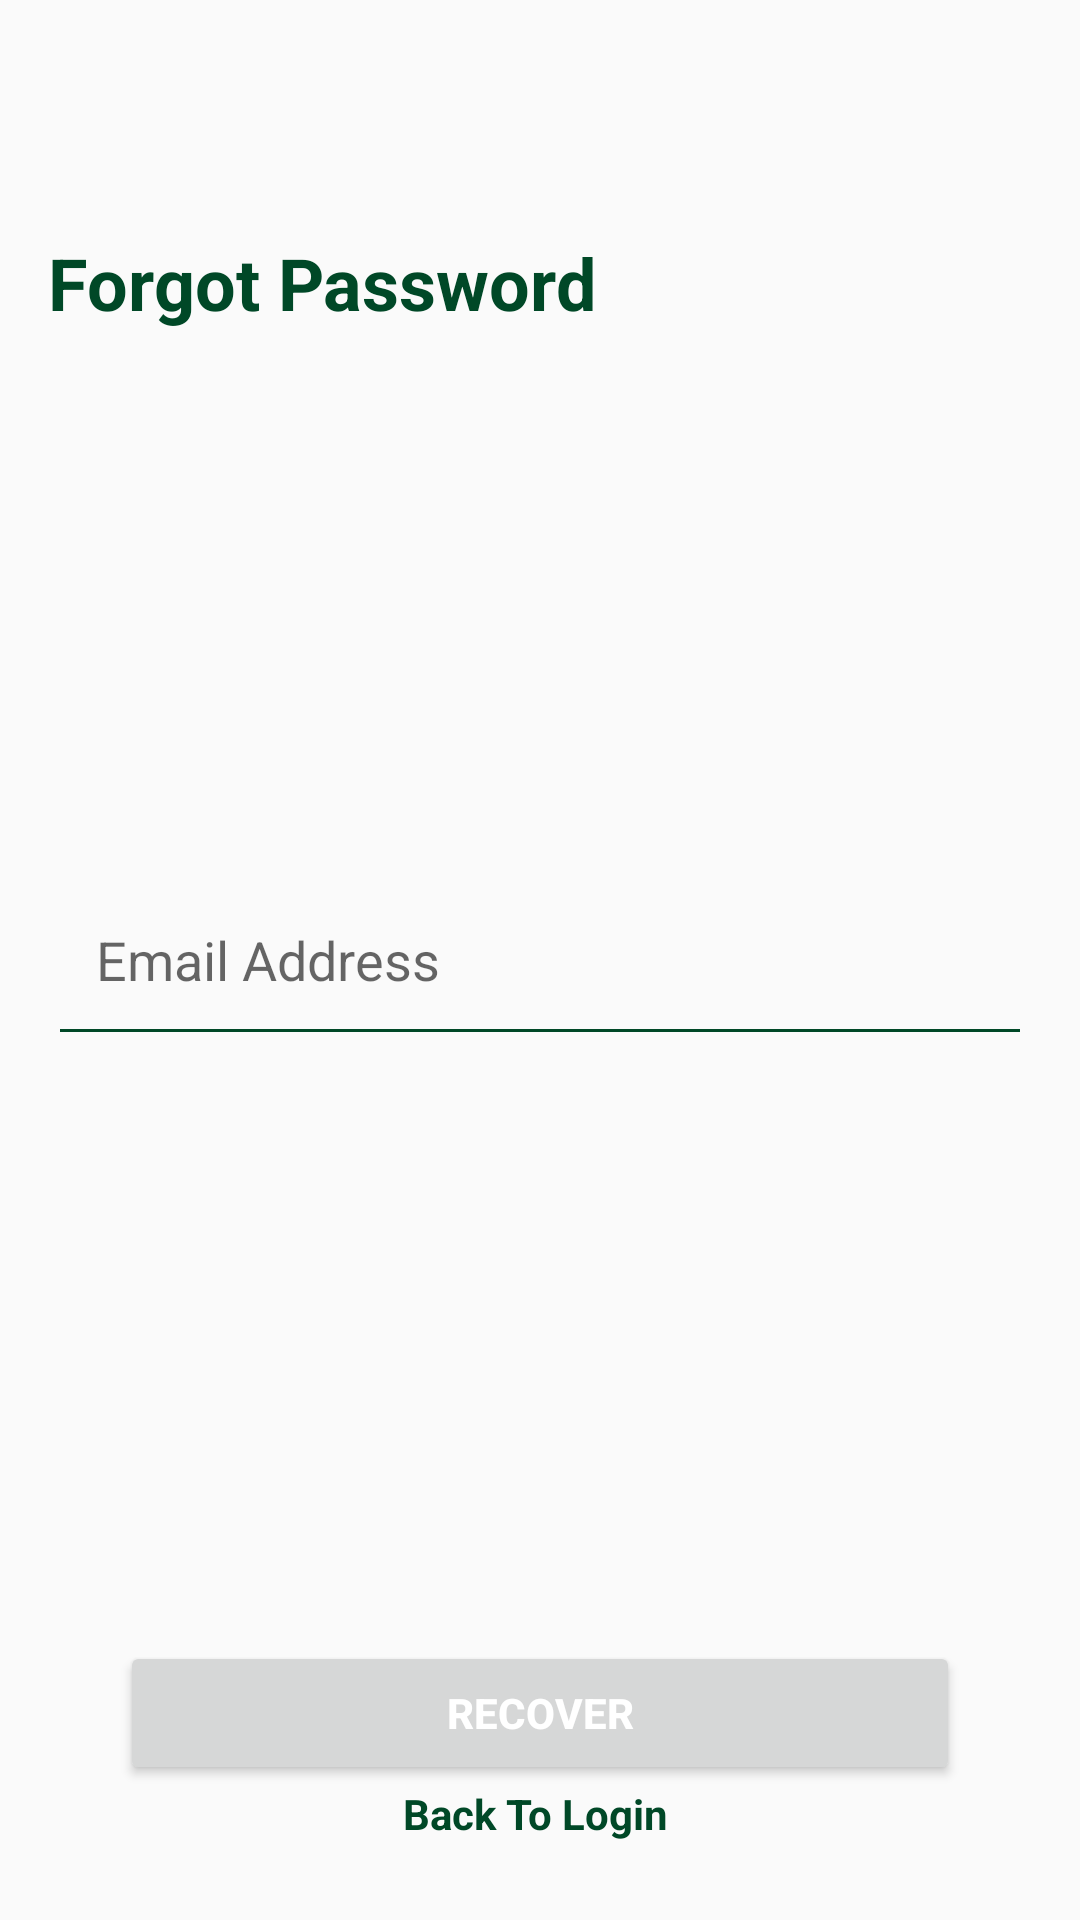

Layout XML and referenced resources for this Android screen:
<!-- AndroidManifest.xml: application theme AppTheme -->
<!-- res/layout/fragment_forgot_password.xml -->
<?xml version="1.0" encoding="utf-8"?>
<RelativeLayout xmlns:android="http://schemas.android.com/apk/res/android"
    xmlns:tools="http://schemas.android.com/tools"
    android:layout_width="match_parent"
    android:layout_height="match_parent"
    tools:context=".fragments.CreateAccountFragment">


    <TextView
        android:id="@+id/signUpTV"
        android:layout_width="wrap_content"
        android:layout_height="wrap_content"
        android:textStyle="bold"
        android:textSize="24sp"
        android:text="Forgot Password"
        android:textColor="@color/colorGreen"
        android:layout_marginTop="78dp"
        android:layout_marginStart="16dp"
        android:layout_marginLeft="16dp"/>



        <EditText
            android:id="@+id/emailET"
            android:layout_width="match_parent"
            android:layout_height="wrap_content"
            android:padding="12dp"
            android:layout_margin="20dp"
            android:layout_centerInParent="true"
            android:background="@drawable/text_box"
            android:hint="Email Address"/>





    <ProgressBar
        android:layout_centerHorizontal="true"
        android:visibility="gone"
        android:layout_width="wrap_content"
        android:layout_height="wrap_content"
        android:id="@+id/progressBar"
        android:layout_below="@+id/ll1"
        android:layout_above="@+id/signUpBtn"/>

    <Button
        android:layout_width="match_parent"
        android:layout_height="wrap_content"
        android:layout_marginLeft="40dp"
        android:layout_marginRight="40dp"
        android:id="@+id/recoverBtn"
        android:layout_centerInParent="true"
        android:text="Recover"
        android:textStyle="bold"
        android:layout_above="@+id/loginTV"
        android:textColor="#fff"/>
    <TextView
        android:layout_width="match_parent"
        android:layout_height="wrap_content"
        android:layout_marginLeft="40dp"
        android:layout_marginRight="40dp"
        android:id="@+id/loginTV"
        android:layout_alignParentBottom="true"
        android:textAlignment="center"
        android:layout_centerInParent="true"
        android:text="Back To Login "
        android:textStyle="bold"
        android:layout_marginBottom="26dp"
        android:textColor="@color/colorGreen"/>



</RelativeLayout>
<!-- resources referenced by this layout -->
<resources>
  <color name="colorGreen">#004827</color>
  <!-- drawable text_box (drawable) -->
  <?xml version="1.0" encoding="utf-8"?>
  <layer-list xmlns:android="http://schemas.android.com/apk/res/android" >
  
      <item
          android:left="-2dp"
          android:right="-2dp"
          android:top="-2dp">
          <shape>
              <solid android:color="#00FFFFFF" />
  
              <stroke
                  android:width="3px"
                  android:color="@color/colorGreen" />
          </shape>
      </item>
  
  </layer-list>
  <style name="AppTheme" parent="Theme.AppCompat.DayNight.NoActionBar">
          
          <item name="colorPrimary">@color/colorGreen</item>
          <item name="colorPrimaryVariant">@color/purple_700</item>
          <item name="colorOnPrimary">@color/white</item>
          
          <item name="colorSecondary">@color/teal_200</item>
          <item name="colorSecondaryVariant">@color/teal_700</item>
          <item name="colorOnSecondary">@color/black</item>
          
  
          
      </style>
  <color name="purple_700">#FF3700B3</color>
  <color name="white">#FFFFFFFF</color>
  <color name="teal_200">#FF03DAC5</color>
  <color name="teal_700">#FF018786</color>
  <color name="black">#FF000000</color>
</resources>
